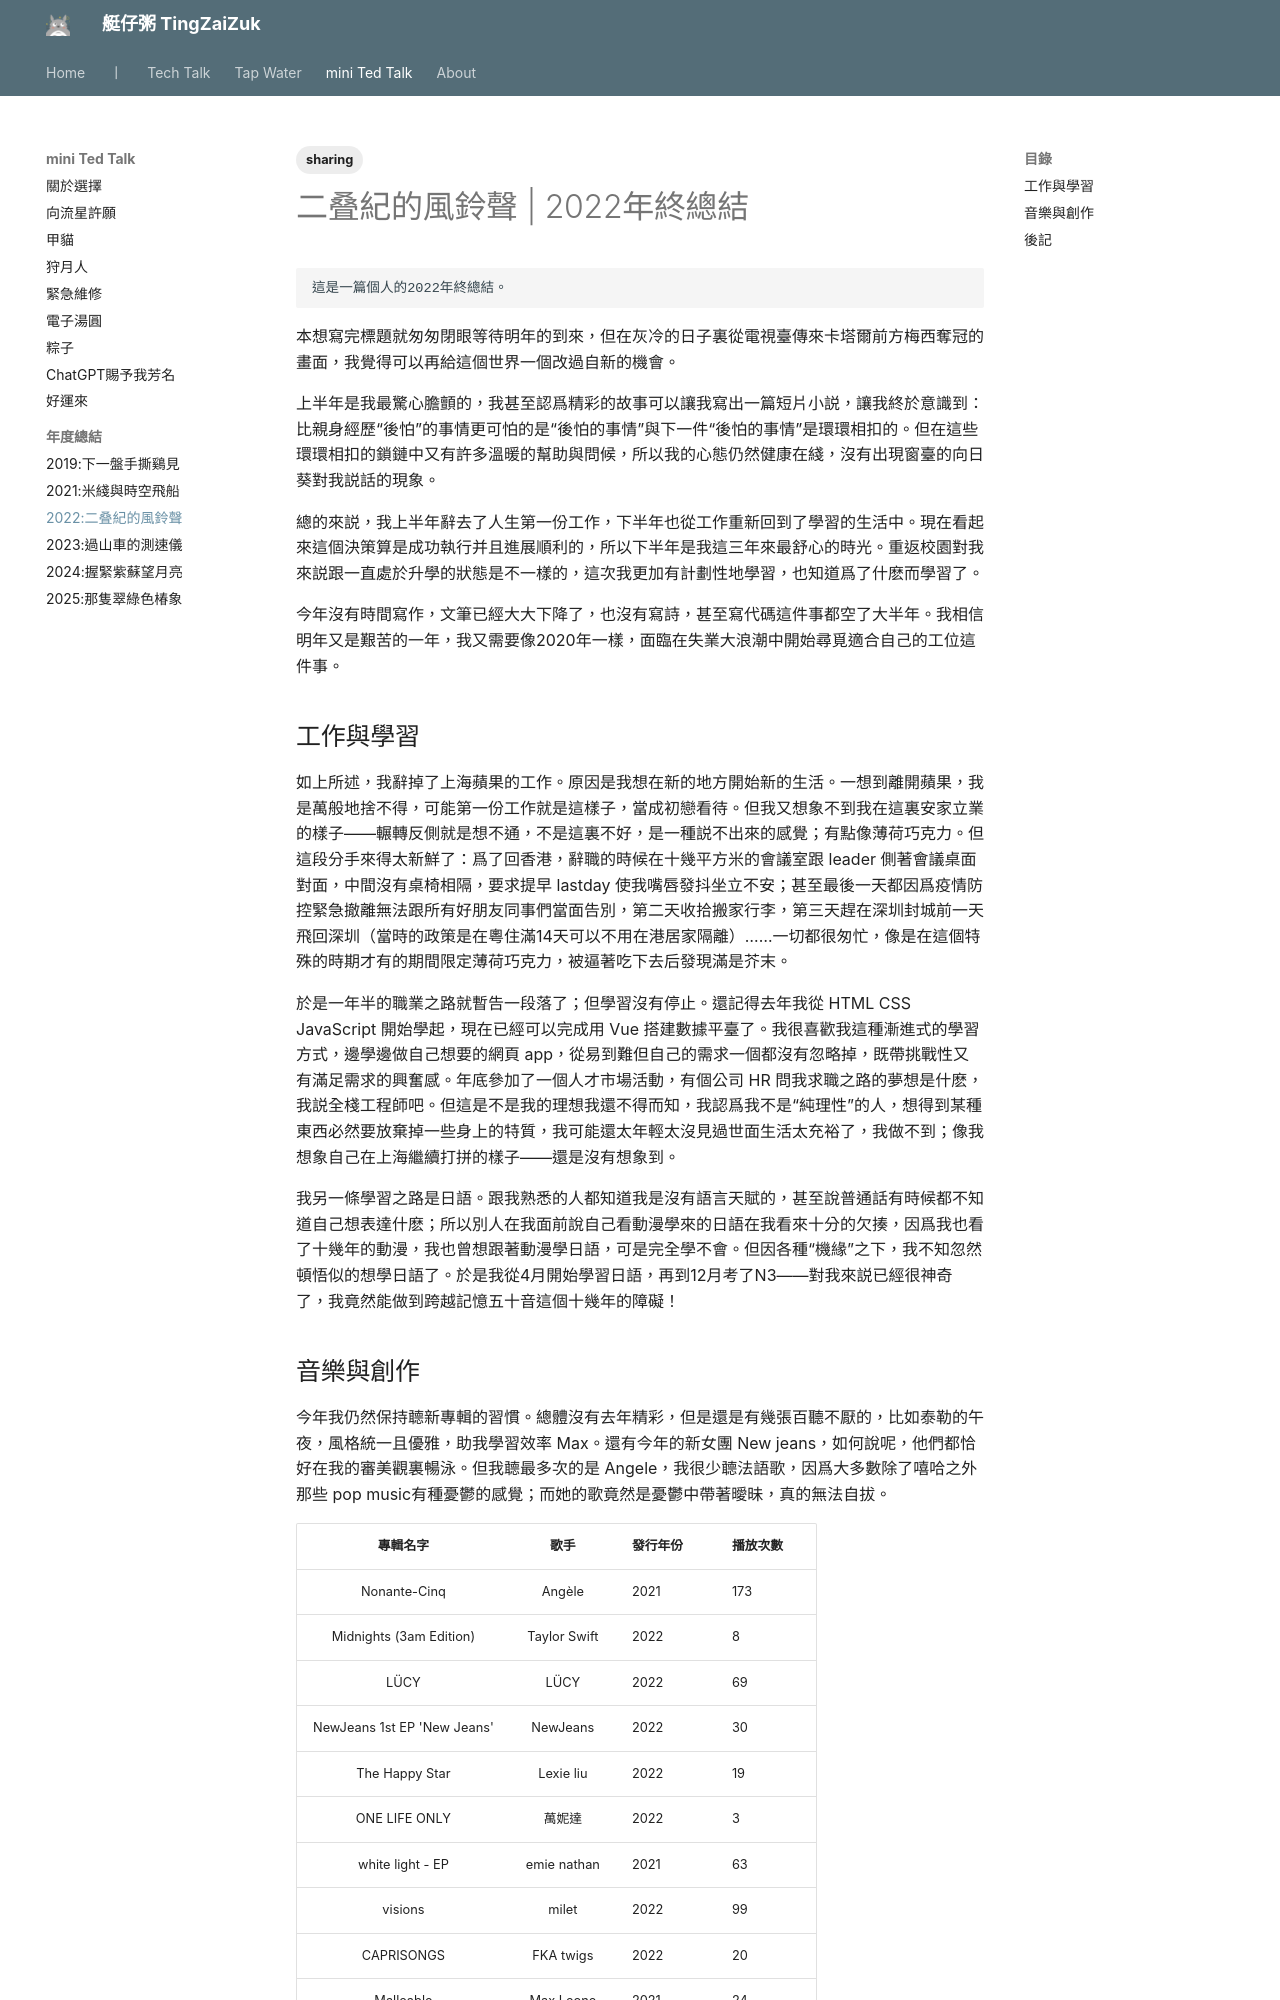

repository: herointene/herointene.github.io · page: talk/2022-conclusion/index.html · generator: mkdocs

---
tags:
- sharing
---
# 二叠紀的風鈴聲 | 2022年終總結


	這是一篇個人的2022年終總結。

本想寫完標題就匆匆閉眼等待明年的到來，但在灰冷的日子裏從電視臺傳來卡塔爾前方梅西奪冠的畫面，我覺得可以再給這個世界一個改過自新的機會。


上半年是我最驚心膽顫的，我甚至認爲精彩的故事可以讓我寫出一篇短片小説，讓我終於意識到：比親身經歷“後怕”的事情更可怕的是“後怕的事情”與下一件“後怕的事情”是環環相扣的。但在這些環環相扣的鎖鏈中又有許多溫暖的幫助與問候，所以我的心態仍然健康在綫，沒有出現窗臺的向日葵對我説話的現象。


總的來説，我上半年辭去了人生第一份工作，下半年也從工作重新回到了學習的生活中。現在看起來這個決策算是成功執行并且進展順利的，所以下半年是我這三年來最舒心的時光。重返校園對我來説跟一直處於升學的狀態是不一樣的，這次我更加有計劃性地學習，也知道爲了什麽而學習了。


今年沒有時間寫作，文筆已經大大下降了，也沒有寫詩，甚至寫代碼這件事都空了大半年。我相信明年又是艱苦的一年，我又需要像2020年一樣，面臨在失業大浪潮中開始尋覓適合自己的工位這件事。


## 工作與學習


如上所述，我辭掉了上海蘋果的工作。原因是我想在新的地方開始新的生活。一想到離開蘋果，我是萬般地捨不得，可能第一份工作就是這樣子，當成初戀看待。但我又想象不到我在這裏安家立業的樣子——輾轉反側就是想不通，不是這裏不好，是一種説不出來的感覺；有點像薄荷巧克力。但這段分手來得太新鮮了：爲了回香港，辭職的時候在十幾平方米的會議室跟 leader 側著會議桌面對面，中間沒有桌椅相隔，要求提早 lastday 使我嘴唇發抖坐立不安；甚至最後一天都因爲疫情防控緊急撤離無法跟所有好朋友同事們當面告別，第二天收拾搬家行李，第三天趕在深圳封城前一天飛回深圳（當時的政策是在粵住滿14天可以不用在港居家隔離）……一切都很匆忙，像是在這個特殊的時期才有的期間限定薄荷巧克力，被逼著吃下去后發現滿是芥末。


於是一年半的職業之路就暫告一段落了；但學習沒有停止。還記得去年我從 HTML CSS JavaScript 開始學起，現在已經可以完成用 Vue 搭建數據平臺了。我很喜歡我這種漸進式的學習方式，邊學邊做自己想要的網頁 app，從易到難但自己的需求一個都沒有忽略掉，既帶挑戰性又有滿足需求的興奮感。年底參加了一個人才市場活動，有個公司 HR 問我求職之路的夢想是什麽，我説全棧工程師吧。但這是不是我的理想我還不得而知，我認爲我不是“純理性”的人，想得到某種東西必然要放棄掉一些身上的特質，我可能還太年輕太沒見過世面生活太充裕了，我做不到；像我想象自己在上海繼續打拼的樣子——還是沒有想象到。


我另一條學習之路是日語。跟我熟悉的人都知道我是沒有語言天賦的，甚至說普通話有時候都不知道自己想表達什麽；所以別人在我面前說自己看動漫學來的日語在我看來十分的欠揍，因爲我也看了十幾年的動漫，我也曾想跟著動漫學日語，可是完全學不會。但因各種“機緣”之下，我不知忽然頓悟似的想學日語了。於是我從4月開始學習日語，再到12月考了N3——對我來説已經很神奇了，我竟然能做到跨越記憶五十音這個十幾年的障礙！
